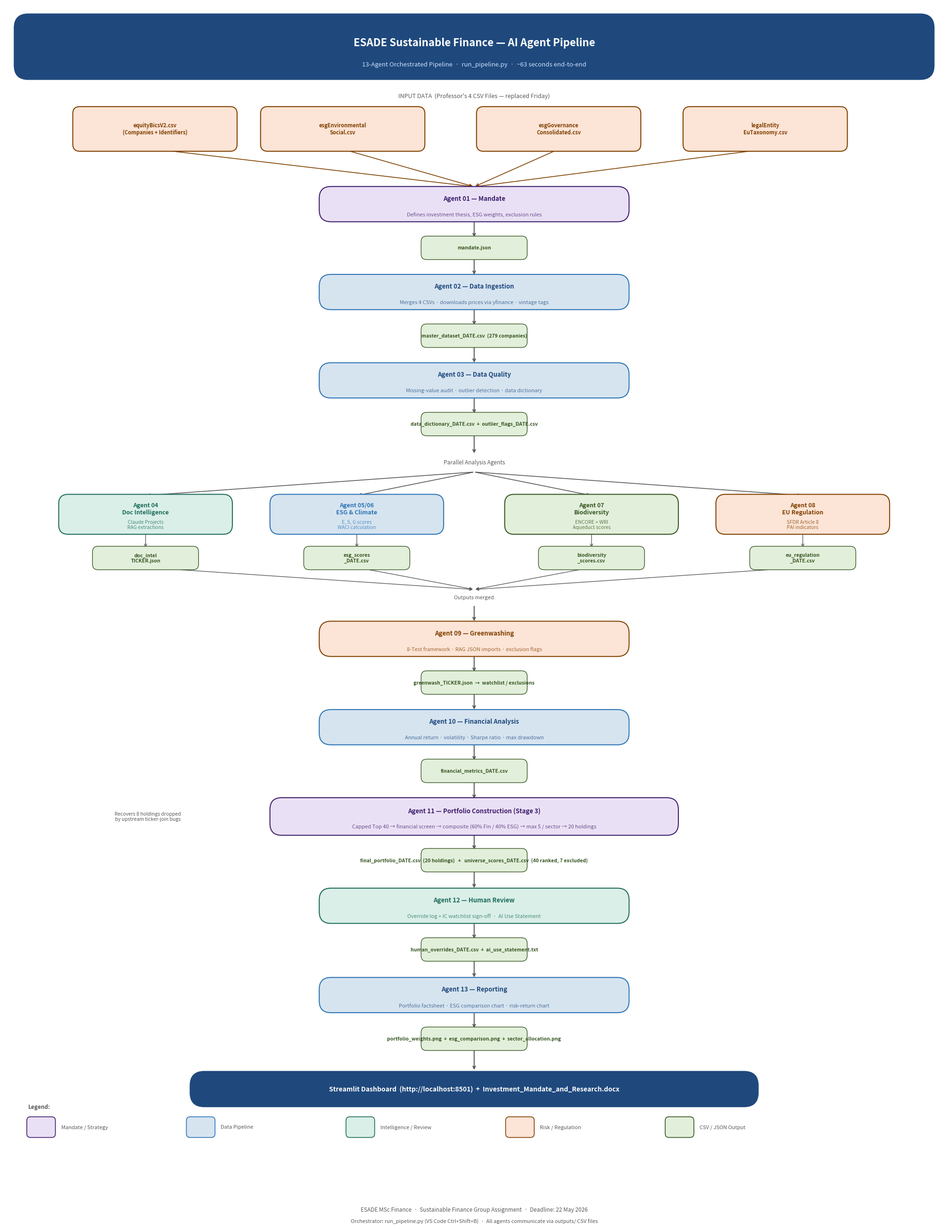

Write Python code to recreate this figure.
"""
Generates a professional pipeline architecture diagram.
Output: outputs/reports/pipeline_diagram.png
"""

import matplotlib.pyplot as plt
import matplotlib.patches as mpatches
from matplotlib.patches import FancyBboxPatch, FancyArrowPatch
import matplotlib.patheffects as pe
import os

os.makedirs("outputs/reports", exist_ok=True)

# ── Colour palette ────────────────────────────────────────────
C_DARK_BLUE  = "#1F497D"
C_MID_BLUE   = "#2E74B5"
C_LIGHT_BLUE = "#D6E4F0"
C_GREEN      = "#375623"
C_GREEN_LIGHT= "#E2EFDA"
C_ORANGE     = "#7F4000"
C_ORANGE_LT  = "#FCE4D6"
C_PURPLE     = "#3D1F6B"
C_PURPLE_LT  = "#EAE0F5"
C_GREY       = "#595959"
C_GREY_LT    = "#F2F2F2"
C_WHITE      = "#FFFFFF"
C_RED        = "#C00000"
C_TEAL       = "#1F6B5A"
C_TEAL_LT    = "#D9EFE8"

fig, ax = plt.subplots(figsize=(20, 26))
ax.set_xlim(0, 20)
ax.set_ylim(0, 26)
ax.axis('off')
fig.patch.set_facecolor(C_WHITE)

# ── Helper functions ──────────────────────────────────────────
def box(ax, x, y, w, h, label, sublabel="", fc=C_LIGHT_BLUE, ec=C_MID_BLUE,
        text_color=C_DARK_BLUE, fontsize=10, bold=True, radius=0.25):
    rect = FancyBboxPatch((x - w/2, y - h/2), w, h,
                          boxstyle=f"round,pad=0.05,rounding_size={radius}",
                          facecolor=fc, edgecolor=ec, linewidth=1.5, zorder=3)
    ax.add_patch(rect)
    weight = "bold" if bold else "normal"
    if sublabel:
        ax.text(x, y + 0.12, label, ha='center', va='center',
                fontsize=fontsize, fontweight=weight, color=text_color, zorder=4)
        ax.text(x, y - 0.22, sublabel, ha='center', va='center',
                fontsize=fontsize - 1.5, color=text_color, alpha=0.75, zorder=4)
    else:
        ax.text(x, y, label, ha='center', va='center',
                fontsize=fontsize, fontweight=weight, color=text_color, zorder=4)

def arrow(ax, x1, y1, x2, y2, color=C_GREY, lw=1.5, style='->', label=""):
    ax.annotate("", xy=(x2, y2), xytext=(x1, y1),
                arrowprops=dict(arrowstyle=style, color=color,
                                lw=lw, connectionstyle="arc3,rad=0.0"),
                zorder=2)
    if label:
        mx, my = (x1+x2)/2, (y1+y2)/2
        ax.text(mx + 0.15, my, label, fontsize=7.5, color=color,
                va='center', style='italic', zorder=5)

def csv_tag(ax, x, y, label):
    rect = FancyBboxPatch((x - 1.1, y - 0.22), 2.2, 0.44,
                          boxstyle="round,pad=0.03,rounding_size=0.12",
                          facecolor=C_GREEN_LIGHT, edgecolor=C_GREEN,
                          linewidth=1.0, zorder=3)
    ax.add_patch(rect)
    ax.text(x, y, label, ha='center', va='center', fontsize=7.5,
            color=C_GREEN, fontweight='bold', zorder=4)

# ═══════════════════════════════════════════════════════════════
# TITLE
# ═══════════════════════════════════════════════════════════════
ax.add_patch(FancyBboxPatch((0.3, 24.5), 19.4, 1.2,
             boxstyle="round,pad=0.1,rounding_size=0.3",
             facecolor=C_DARK_BLUE, edgecolor=C_DARK_BLUE, zorder=3))
ax.text(10, 25.18, "ESADE Sustainable Finance — AI Agent Pipeline",
        ha='center', va='center', fontsize=16, fontweight='bold',
        color=C_WHITE, zorder=4)
ax.text(10, 24.72, "13-Agent Orchestrated Pipeline  ·  run_pipeline.py  ·  ~63 seconds end-to-end",
        ha='center', va='center', fontsize=9.5, color="#CCE0FF", zorder=4)

# ═══════════════════════════════════════════════════════════════
# INPUT DATA
# ═══════════════════════════════════════════════════════════════
ax.text(10, 24.05, "INPUT DATA  (Professor's 4 CSV Files — replaced Friday)",
        ha='center', va='center', fontsize=9, color=C_GREY, style='italic')

input_files = [
    ("equityBicsV2.csv\n(Companies + Identifiers)", 3.2),
    ("esgEnvironmental\nSocial.csv", 7.2),
    ("esgGovernance\nConsolidated.csv", 11.8),
    ("legalEntity\nEuTaxonomy.csv", 16.2),
]
for label, x in input_files:
    box(ax, x, 23.35, 3.4, 0.85, label, fc=C_ORANGE_LT, ec=C_ORANGE,
        text_color=C_ORANGE, fontsize=8, radius=0.15)

# arrows from inputs down to Agent 01
for _, x in input_files:
    arrow(ax, x, 22.92, 10, 22.12, color=C_ORANGE, lw=1.2)

# ═══════════════════════════════════════════════════════════════
# AGENT 01 — Mandate
# ═══════════════════════════════════════════════════════════════
box(ax, 10, 21.75, 6.5, 0.65,
    "Agent 01 — Mandate",
    "Defines investment thesis, ESG weights, exclusion rules",
    fc=C_PURPLE_LT, ec=C_PURPLE, text_color=C_PURPLE, fontsize=9.5)
arrow(ax, 10, 21.42, 10, 21.02, color=C_GREY)
csv_tag(ax, 10, 20.82, "mandate.json")

# ═══════════════════════════════════════════════════════════════
# AGENT 02 — Data Ingestion
# ═══════════════════════════════════════════════════════════════
arrow(ax, 10, 20.6, 10, 20.22, color=C_GREY)
box(ax, 10, 19.88, 6.5, 0.65,
    "Agent 02 — Data Ingestion",
    "Merges 4 CSVs · downloads prices via yfinance · vintage tags",
    fc=C_LIGHT_BLUE, ec=C_MID_BLUE, text_color=C_DARK_BLUE, fontsize=9.5)
arrow(ax, 10, 19.55, 10, 19.15, color=C_GREY)
csv_tag(ax, 10, 18.95, "master_dataset_DATE.csv  (279 companies)")

# ═══════════════════════════════════════════════════════════════
# AGENT 03 — Data Quality
# ═══════════════════════════════════════════════════════════════
arrow(ax, 10, 18.73, 10, 18.35, color=C_GREY)
box(ax, 10, 18.0, 6.5, 0.65,
    "Agent 03 — Data Quality",
    "Missing-value audit · outlier detection · data dictionary",
    fc=C_LIGHT_BLUE, ec=C_MID_BLUE, text_color=C_DARK_BLUE, fontsize=9.5)
arrow(ax, 10, 17.67, 10, 17.27, color=C_GREY)
csv_tag(ax, 10, 17.07, "data_dictionary_DATE.csv  +  outlier_flags_DATE.csv")

# ═══════════════════════════════════════════════════════════════
# PARALLEL BLOCK: Agents 04, 05/06, 07, 08  (feed into Agent 09/10)
# ═══════════════════════════════════════════════════════════════
arrow(ax, 10, 16.85, 10, 16.42, color=C_GREY)

# Parallel label
ax.text(10, 16.25, "Parallel Analysis Agents", ha='center', va='center',
        fontsize=8.5, color=C_GREY, style='italic')

# Draw 4 parallel agents
parallel = [
    (3.0,  "Agent 04\nDoc Intelligence",  "Claude Projects\nRAG extractions",    C_TEAL_LT,   C_TEAL),
    (7.5,  "Agent 05/06\nESG & Climate",  "E, S, G scores\nWACI calculation",     C_LIGHT_BLUE, C_MID_BLUE),
    (12.5, "Agent 07\nBiodiversity",      "ENCORE + WRI\nAqueduct scores",        C_GREEN_LIGHT, C_GREEN),
    (17.0, "Agent 08\nEU Regulation",     "SFDR Article 8\nPAI indicators",       C_ORANGE_LT,  C_ORANGE),
]

# arrows from master dataset to each parallel agent
for x, *_ in parallel:
    arrow(ax, 10, 16.05, x, 15.55, color=C_GREY, lw=1.2)

for x, title, sub, fc, ec in parallel:
    box(ax, x, 15.15, 3.6, 0.75, title, sub,
        fc=fc, ec=ec, text_color=ec, fontsize=9, radius=0.2)

# CSV outputs for parallel agents
parallel_csv = [
    (3.0,  "doc_intel\nTICKER.json"),
    (7.5,  "esg_scores\n_DATE.csv"),
    (12.5, "biodiversity\n_scores.csv"),
    (17.0, "eu_regulation\n_DATE.csv"),
]
for x, label in parallel_csv:
    arrow(ax, x, 14.77, x, 14.42, color=C_GREY, lw=1.0)
    csv_tag(ax, x, 14.22, label)
    arrow(ax, x, 14.02, 10, 13.55, color=C_GREY, lw=1.0)

# ═══════════════════════════════════════════════════════════════
# AGENT 09 — Greenwashing
# ═══════════════════════════════════════════════════════════════
ax.text(10, 13.38, "Outputs merged", ha='center', va='center',
        fontsize=8, color=C_GREY, style='italic')
arrow(ax, 10, 13.22, 10, 12.85, color=C_GREY)
box(ax, 10, 12.5, 6.5, 0.65,
    "Agent 09 — Greenwashing",
    "8-Test framework · RAG JSON imports · exclusion flags",
    fc=C_ORANGE_LT, ec=C_ORANGE, text_color=C_ORANGE, fontsize=9.5)
arrow(ax, 10, 12.17, 10, 11.77, color=C_GREY)
csv_tag(ax, 10, 11.57, "greenwash_TICKER.json  →  watchlist / exclusions")

# ═══════════════════════════════════════════════════════════════
# AGENT 10 — Financial Analysis
# ═══════════════════════════════════════════════════════════════
arrow(ax, 10, 11.35, 10, 10.97, color=C_GREY)
box(ax, 10, 10.62, 6.5, 0.65,
    "Agent 10 — Financial Analysis",
    "Annual return · volatility · Sharpe ratio · max drawdown",
    fc=C_LIGHT_BLUE, ec=C_MID_BLUE, text_color=C_DARK_BLUE, fontsize=9.5)
arrow(ax, 10, 10.29, 10, 9.89, color=C_GREY)
csv_tag(ax, 10, 9.69, "financial_metrics_DATE.csv")

# ═══════════════════════════════════════════════════════════════
# AGENT 11 — Portfolio Construction
# ═══════════════════════════════════════════════════════════════
arrow(ax, 10, 9.47, 10, 9.07, color=C_GREY)
box(ax, 10, 8.72, 8.6, 0.7,
    "Agent 11 — Portfolio Construction (Stage 3)",
    "Capped Top 40 → financial screen → composite (60% Fin / 40% ESG) → max 5 / sector → 20 holdings",
    fc=C_PURPLE_LT, ec=C_PURPLE, text_color=C_PURPLE, fontsize=9.5)
ax.text(3.05, 8.72, "Recovers 8 holdings dropped\nby upstream ticker-join bugs",
        ha='center', va='center', fontsize=7.5, color=C_GREY, style='italic')
arrow(ax, 10, 8.37, 10, 7.99, color=C_GREY)
csv_tag(ax, 10, 7.79, "final_portfolio_DATE.csv  (20 holdings)   +   universe_scores_DATE.csv  (40 ranked, 7 excluded)")

# ═══════════════════════════════════════════════════════════════
# AGENT 12 — Human Review
# ═══════════════════════════════════════════════════════════════
arrow(ax, 10, 7.57, 10, 7.17, color=C_GREY)
box(ax, 10, 6.82, 6.5, 0.65,
    "Agent 12 — Human Review",
    "Override log + IC watchlist sign-off  ·  AI Use Statement",
    fc=C_TEAL_LT, ec=C_TEAL, text_color=C_TEAL, fontsize=9.5)
arrow(ax, 10, 6.49, 10, 6.09, color=C_GREY)
csv_tag(ax, 10, 5.89, "human_overrides_DATE.csv  +  ai_use_statement.txt")

# ═══════════════════════════════════════════════════════════════
# AGENT 13 — Reporting
# ═══════════════════════════════════════════════════════════════
arrow(ax, 10, 5.67, 10, 5.27, color=C_GREY)
box(ax, 10, 4.92, 6.5, 0.65,
    "Agent 13 — Reporting",
    "Portfolio factsheet · ESG comparison chart · risk-return chart",
    fc=C_LIGHT_BLUE, ec=C_MID_BLUE, text_color=C_DARK_BLUE, fontsize=9.5)
arrow(ax, 10, 4.59, 10, 4.19, color=C_GREY)
csv_tag(ax, 10, 3.99, "portfolio_weights.png  +  esg_comparison.png  +  sector_allocation.png")

# ═══════════════════════════════════════════════════════════════
# OUTPUT BOX
# ═══════════════════════════════════════════════════════════════
arrow(ax, 10, 3.77, 10, 3.3, color=C_GREY)
box(ax, 10, 2.92, 12, 0.65,
    "Streamlit Dashboard  (http://localhost:8501)  +  Investment_Mandate_and_Research.docx",
    fc=C_DARK_BLUE, ec=C_DARK_BLUE, text_color=C_WHITE, fontsize=10, radius=0.3)

# ═══════════════════════════════════════════════════════════════
# LEGEND
# ═══════════════════════════════════════════════════════════════
legend_items = [
    (C_PURPLE_LT, C_PURPLE,    "Mandate / Strategy"),
    (C_LIGHT_BLUE, C_MID_BLUE, "Data Pipeline"),
    (C_TEAL_LT,   C_TEAL,     "Intelligence / Review"),
    (C_ORANGE_LT, C_ORANGE,   "Risk / Regulation"),
    (C_GREEN_LIGHT, C_GREEN,  "CSV / JSON Output"),
]
lx, ly = 0.5, 2.2
ax.text(lx, ly + 0.3, "Legend:", fontsize=8.5, color=C_GREY, fontweight='bold')
for i, (fc, ec, label) in enumerate(legend_items):
    bx = lx + i * 3.4
    rect = FancyBboxPatch((bx, ly - 0.28), 0.55, 0.38,
                          boxstyle="round,pad=0.03,rounding_size=0.08",
                          facecolor=fc, edgecolor=ec, linewidth=1.2, zorder=3)
    ax.add_patch(rect)
    ax.text(bx + 0.7, ly - 0.09, label, fontsize=8, color=C_GREY, va='center')

# Footer
ax.text(10, 0.35, "ESADE MSc Finance  ·  Sustainable Finance Group Assignment  ·  Deadline: 22 May 2026",
        ha='center', va='center', fontsize=8.5, color=C_GREY, style='italic')
ax.text(10, 0.1, "Orchestrator: run_pipeline.py (VS Code Ctrl+Shift+B)  ·  All agents communicate via outputs/ CSV files",
        ha='center', va='center', fontsize=8, color=C_GREY)

plt.tight_layout(pad=0.3)
out = "outputs/reports/pipeline_diagram.png"
plt.savefig(out, dpi=180, bbox_inches='tight', facecolor=C_WHITE)
plt.close()
print(f"Saved: {out}")
